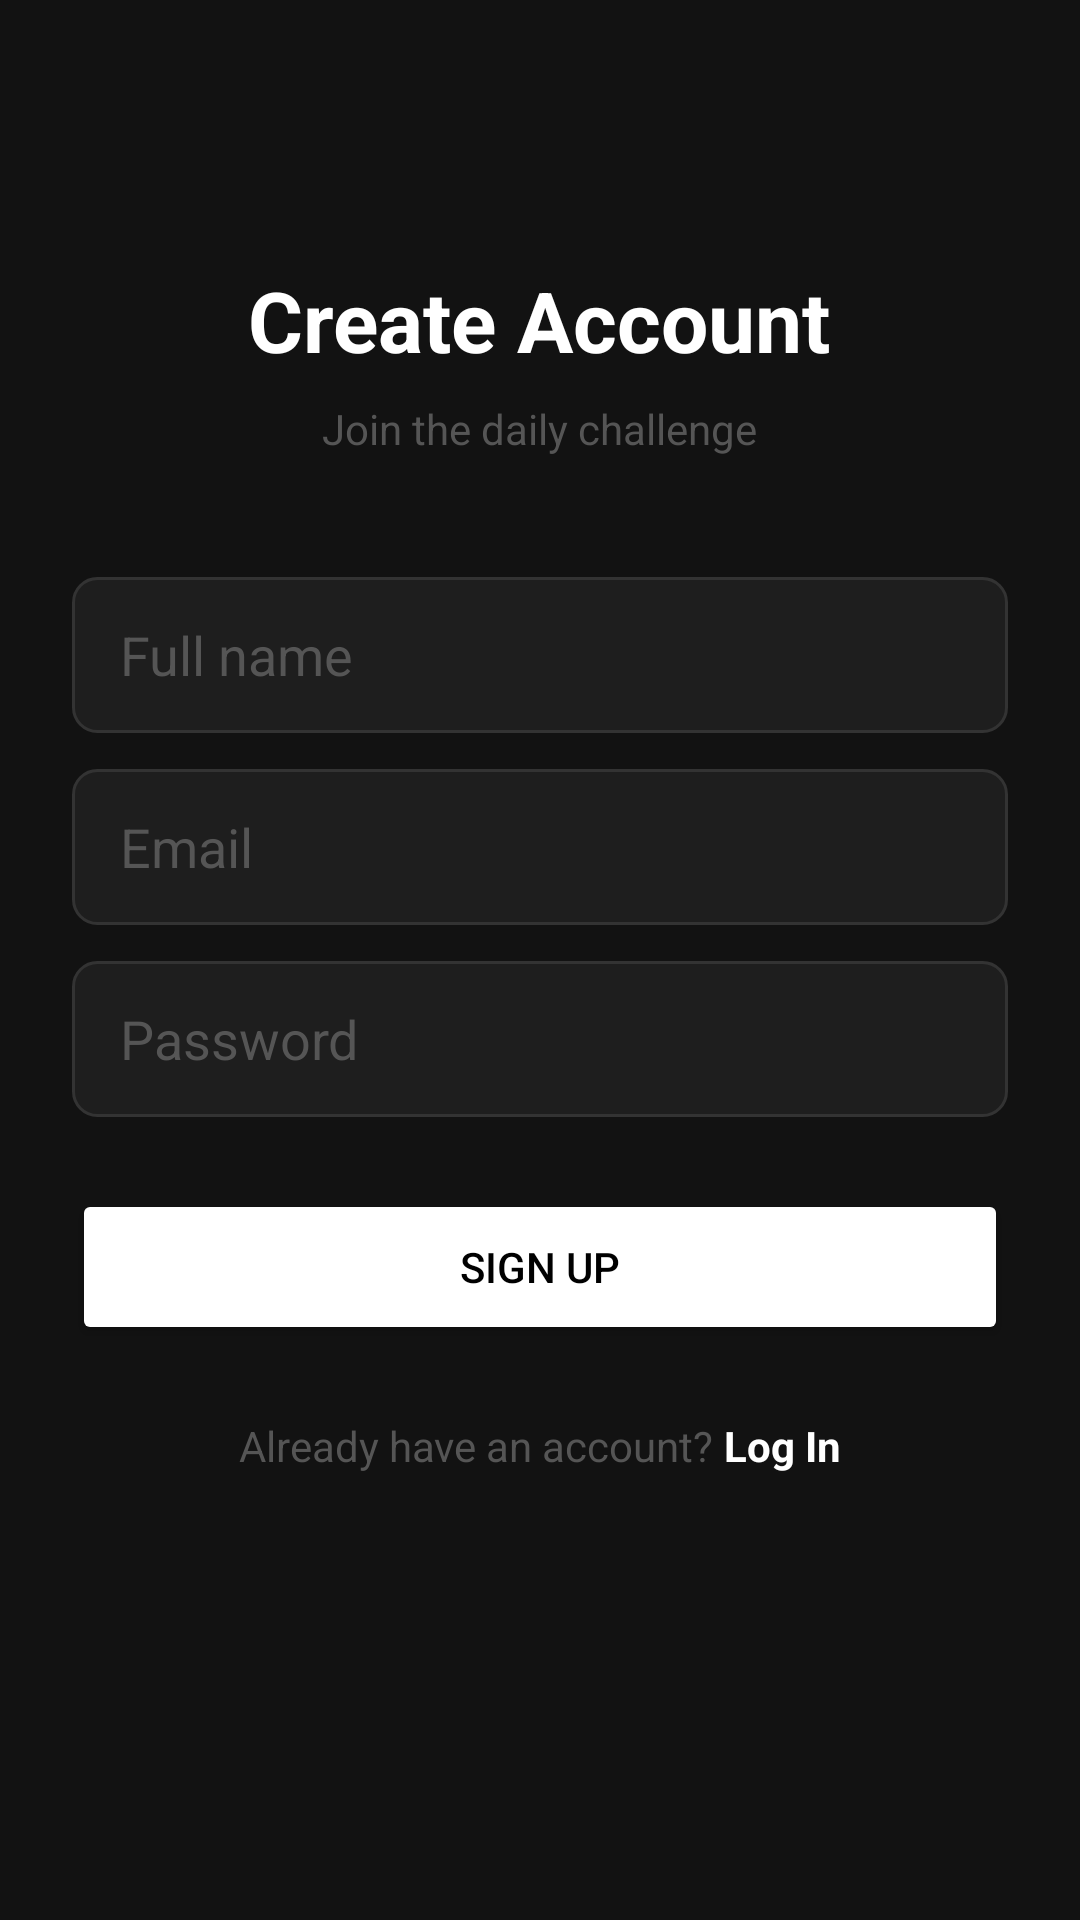

Here is an Android app screen rendered from its layout file. Give the layout XML and the strings, colors and styles it references.
<!-- AndroidManifest.xml: application theme Theme.SnapQuest -->
<!-- res/layout/activity_signup.xml -->
<?xml version="1.0" encoding="utf-8"?>
<ScrollView xmlns:android="http://schemas.android.com/apk/res/android"
    android:fitsSystemWindows="true"
    android:layout_width="match_parent"
    android:layout_height="match_parent"
    android:background="#121212">

    <LinearLayout
        android:layout_width="match_parent"
        android:layout_height="wrap_content"
        android:orientation="vertical"
        android:padding="24dp"
        android:gravity="center_horizontal">

        <TextView
            android:layout_width="wrap_content"
            android:layout_height="wrap_content"
            android:text="Create Account"
            android:textColor="#FFFFFF"
            android:textSize="28sp"
            android:textStyle="bold"
            android:layout_marginTop="64dp"
            android:layout_marginBottom="8dp"/>

        <TextView
            android:layout_width="wrap_content"
            android:layout_height="wrap_content"
            android:text="Join the daily challenge"
            android:textColor="#555555"
            android:textSize="14sp"
            android:layout_marginBottom="40dp"/>

        <EditText
            android:id="@+id/etName"
            android:layout_width="match_parent"
            android:layout_height="52dp"
            android:hint="Full name"
            android:inputType="textPersonName"
            android:background="@drawable/input_background"
            android:paddingStart="16dp"
            android:paddingEnd="16dp"
            android:layout_marginBottom="12dp"
            android:textColor="#FFFFFF"
            android:textColorHint="#555555"/>

        <EditText
            android:id="@+id/etEmail"
            android:layout_width="match_parent"
            android:layout_height="52dp"
            android:hint="Email"
            android:inputType="textEmailAddress"
            android:background="@drawable/input_background"
            android:paddingStart="16dp"
            android:paddingEnd="16dp"
            android:layout_marginBottom="12dp"
            android:textColor="#FFFFFF"
            android:textColorHint="#555555"/>

        <EditText
            android:id="@+id/etPassword"
            android:layout_width="match_parent"
            android:layout_height="52dp"
            android:hint="Password"
            android:inputType="textPassword"
            android:background="@drawable/input_background"
            android:paddingStart="16dp"
            android:paddingEnd="16dp"
            android:layout_marginBottom="24dp"
            android:textColor="#FFFFFF"
            android:textColorHint="#555555"/>

        <Button
            android:id="@+id/btnSignup"
            android:layout_width="match_parent"
            android:layout_height="52dp"
            android:text="Sign Up"
            android:textColor="#000000"
            android:backgroundTint="#FFFFFF"
            android:layout_marginBottom="24dp"/>

        <LinearLayout
            android:layout_width="match_parent"
            android:layout_height="wrap_content"
            android:gravity="center">
            <TextView
                android:layout_width="wrap_content"
                android:layout_height="wrap_content"
                android:text="Already have an account? "
                android:textColor="#555555"/>
            <TextView
                android:id="@+id/tvGoToLogin"
                android:layout_width="wrap_content"
                android:layout_height="wrap_content"
                android:text="Log In"
                android:textColor="#FFFFFF"
                android:textStyle="bold"/>
        </LinearLayout>

    </LinearLayout>
</ScrollView>
<!-- resources referenced by this layout -->
<resources>
  <!-- drawable input_background (drawable) -->
  <?xml version="1.0" encoding="utf-8"?>
  <shape xmlns:android="http://schemas.android.com/apk/res/android"
      android:shape="rectangle">
      <solid android:color="#1E1E1E"/>
      <stroke android:width="1dp" android:color="#333333"/>
      <corners android:radius="8dp"/>
  </shape>
  <style name="Theme.SnapQuest" parent="Base.Theme.SnapQuest" />
  <style name="Base.Theme.SnapQuest" parent="Theme.Material3.DayNight.NoActionBar">
          
          
      </style>
</resources>
